5-way image classification set "dataset" from GitHub (mohammed761/ai-property-triage); label vocabulary: bathroom, bedroom, exterior, kitchen, living room.

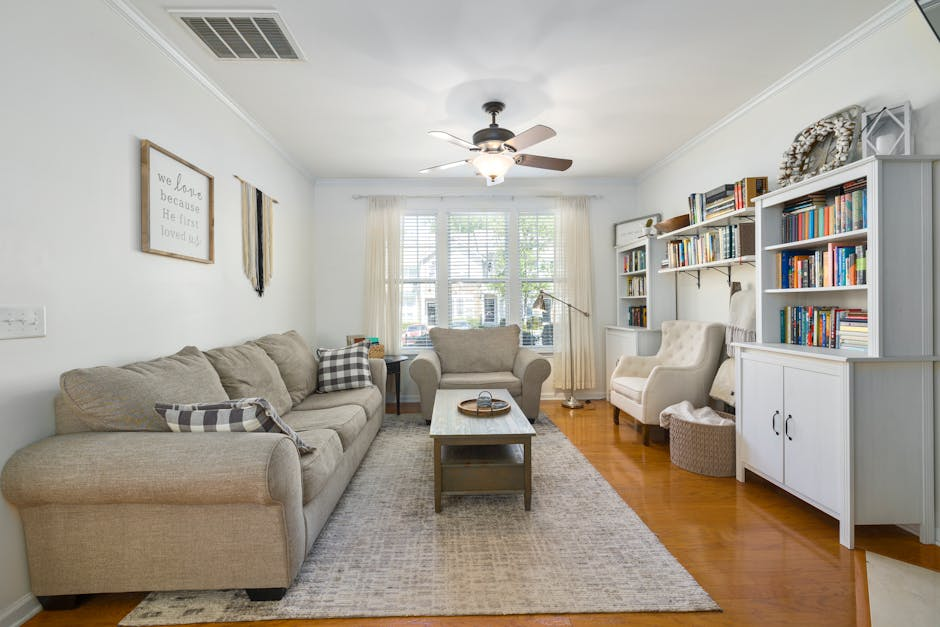
Label: living room

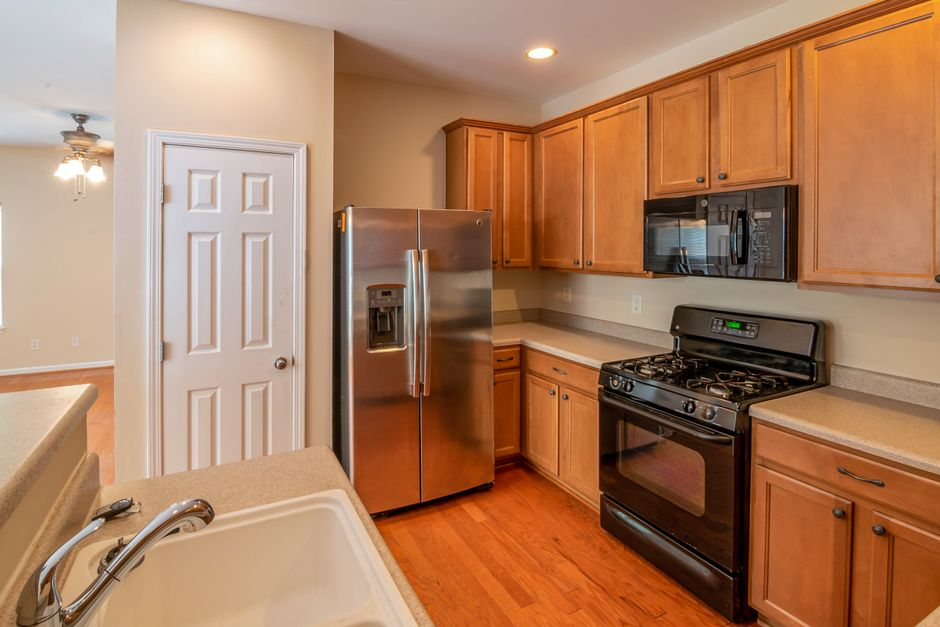
Label: kitchen

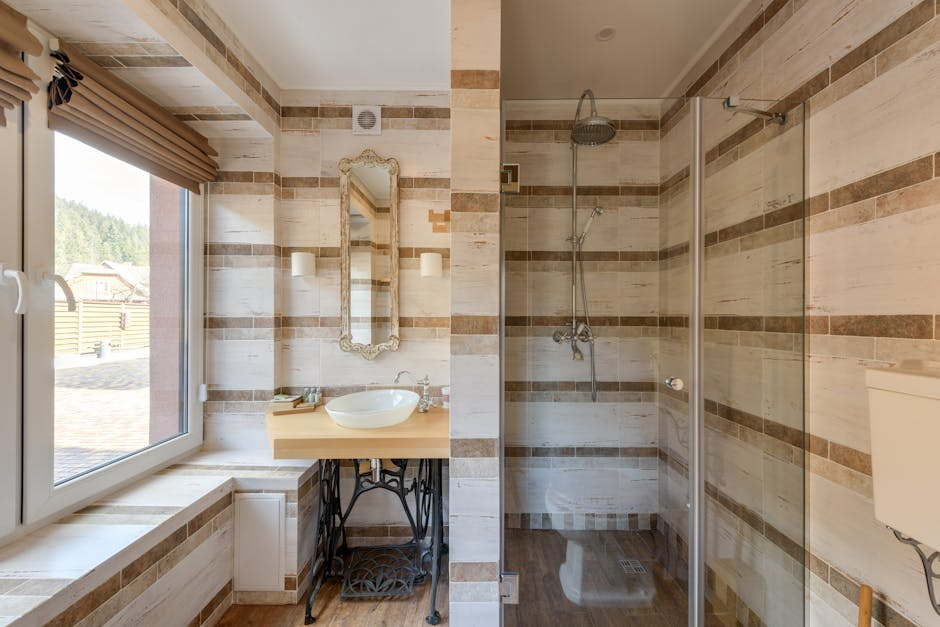
Label: bathroom

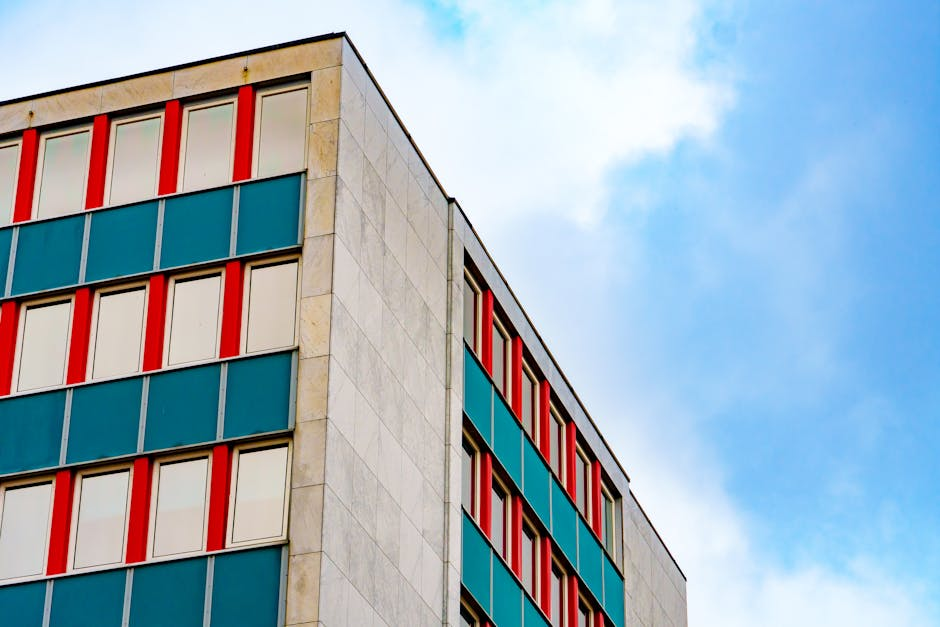
Label: exterior

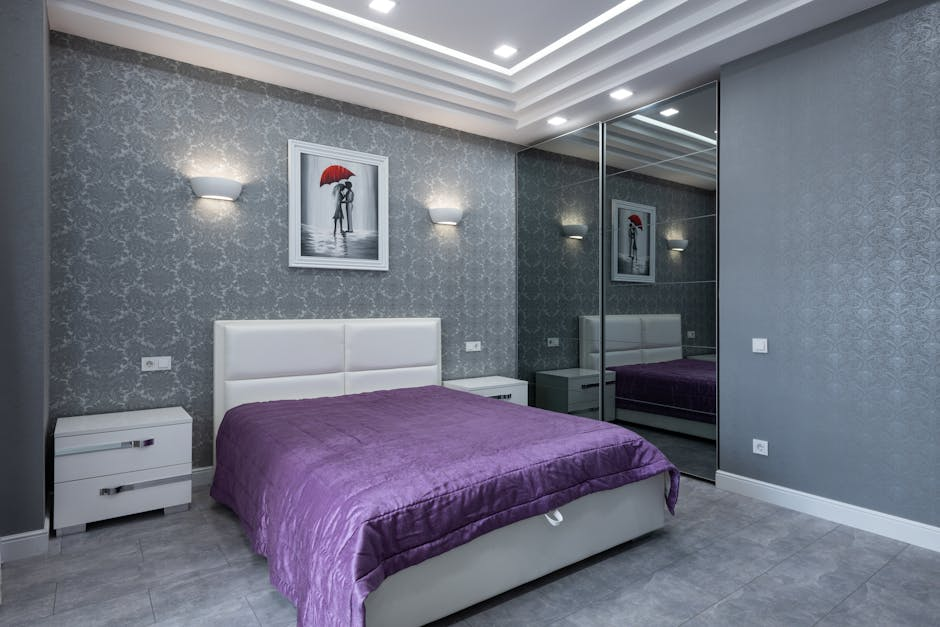
Label: bedroom

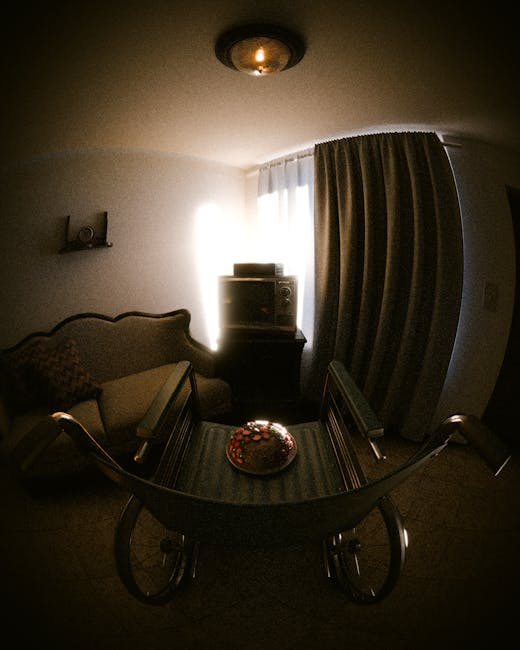
Label: living room
